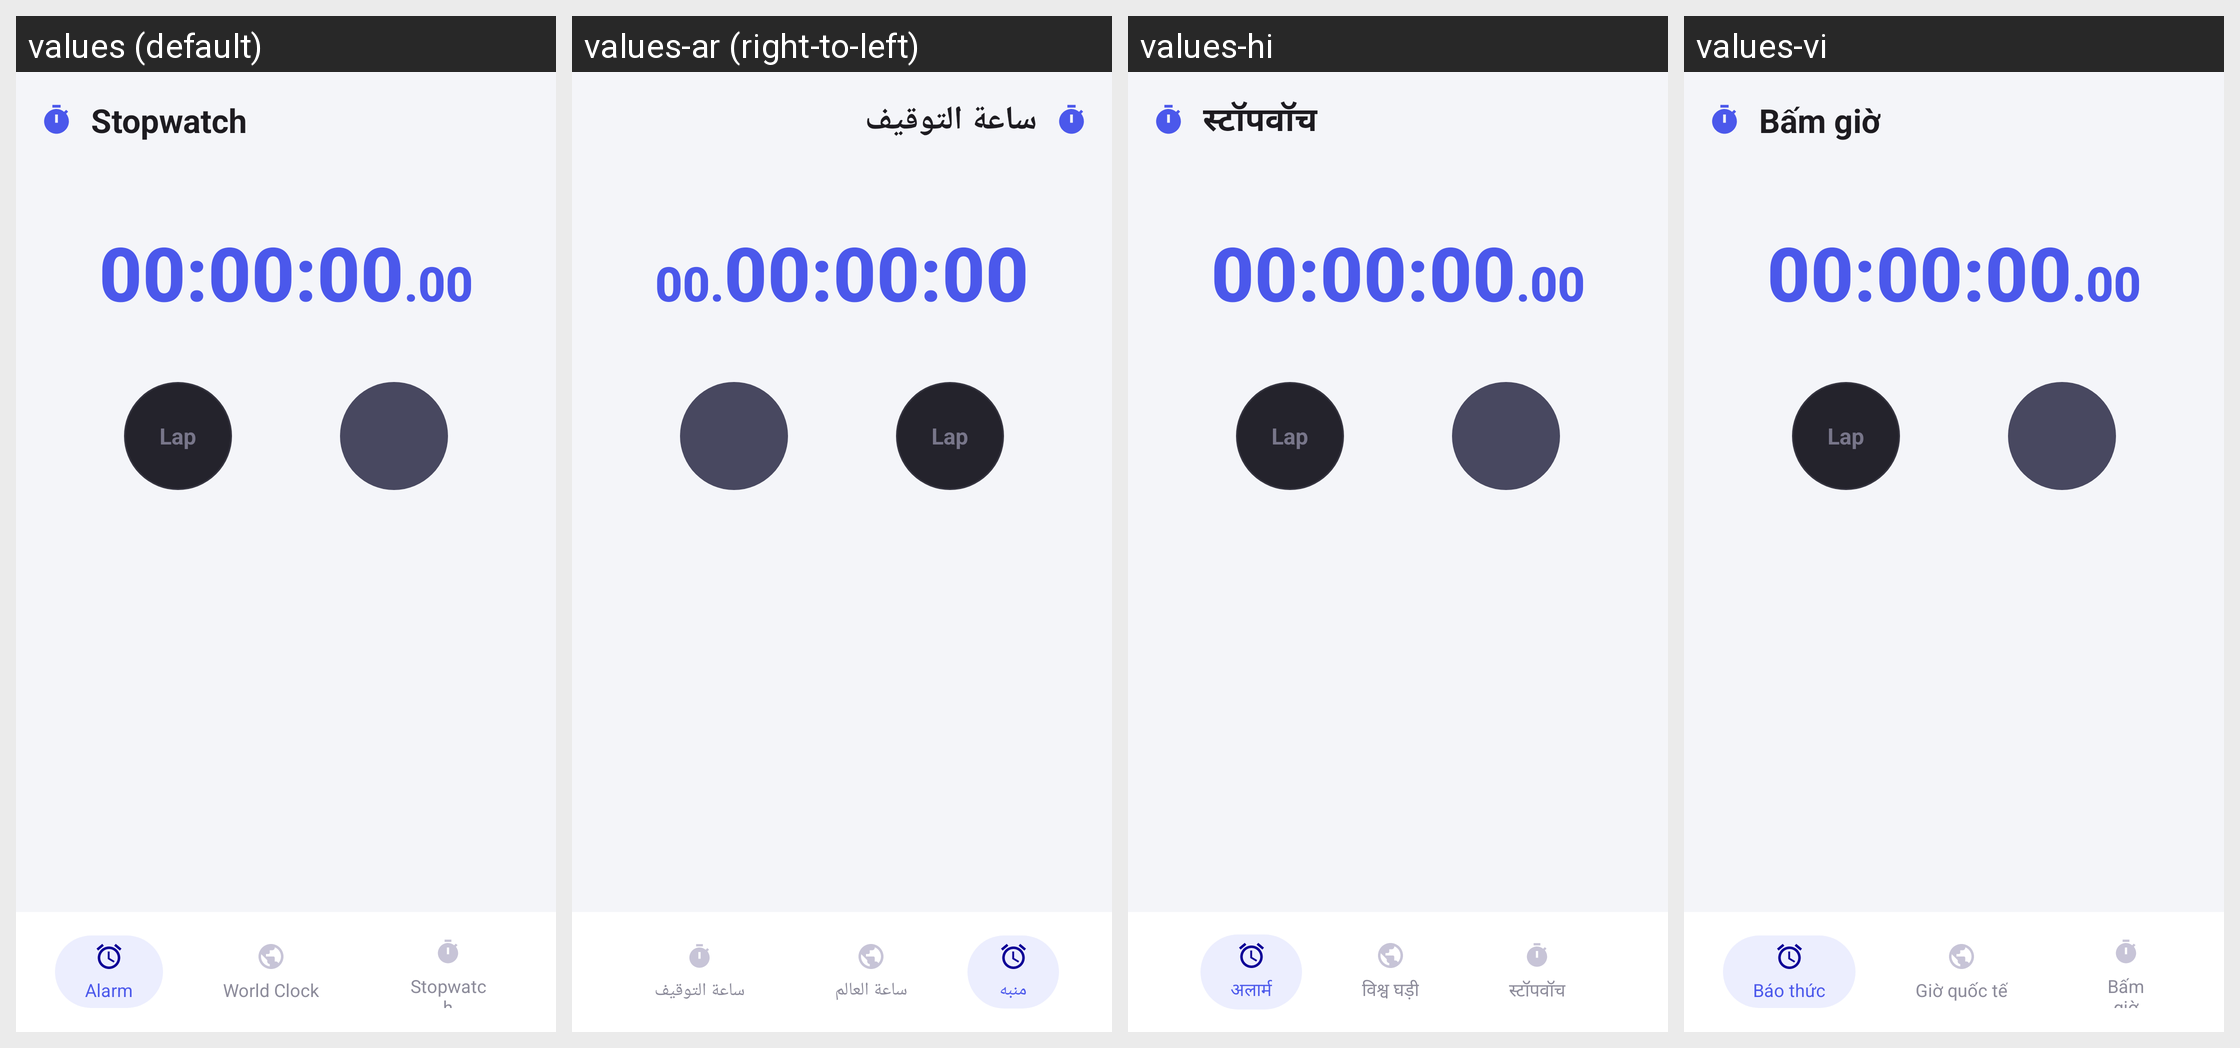

Translations of the strings shown on this Android screen, per locale in the grid:
Android screen res/layout/activity_stopwatch.xml rendered under 4 locales, left to right: values (default), values-ar (right-to-left), values-hi, values-vi. Device: Nexus 5 (rendered at 1080×1920; each locale shown at half size, 540×960, under a caption strip naming it); theme Theme.AlarmClock.
Other locales in the repository, not shown: values-de, values-es, values-fr, values-in, values-it, values-ja, values-ko, values-nl, values-pt.
Strings drawn on this screen, with the default value and each locale's value (text and hints the layout hard-codes, and strings that could not be matched under every locale, appear in the picture but are not listed):

title_stopwatch
  values: Stopwatch
  values-ar: ساعة التوقيف
  values-hi: स्टॉपवॉच
  values-vi: Bấm giờ

tab_alarm
  values: Alarm
  values-ar: منبه
  values-hi: अलार्म
  values-vi: Báo thức

tab_world_clock
  values: World Clock
  values-ar: ساعة العالم
  values-hi: विश्व घड़ी
  values-vi: Giờ quốc tế

tab_stopwatch
  values: Stopwatch
  values-ar: ساعة التوقيف
  values-hi: स्टॉपवॉच
  values-vi: Bấm giờ
